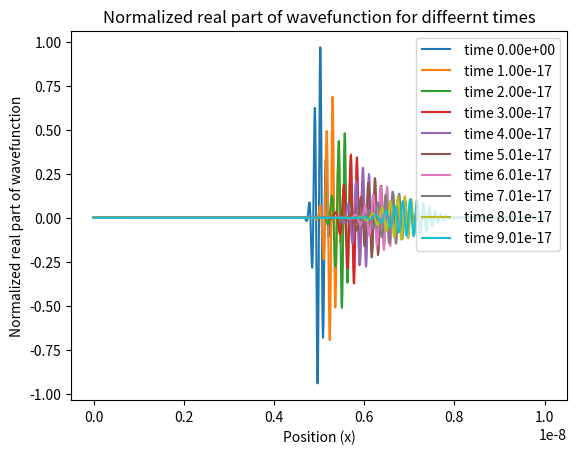

Write the Python code that produced this figure.
import numpy as np
import matplotlib.pyplot as plt
from scipy.linalg import solve_banded

L=1e-8  ;x0 = L/2 ;sigma = 1e-10 ; k = 5e10 ;hbar = 1.0545718e-34
N = 1000 ;T = 1e-16 ;L = 1e-8  ;m_e = 9.10938356e-31  ;dt = 1e-18        
def crank_nicolson(N, T, L, mass, dt, psi0=None):
    dx = L / (N - 1)
    x = np.linspace(0, L, N)
    t = np.linspace(0, T, N)
    A = np.empty((3, N-2), dtype=complex)
    B = np.empty((3, N-2), dtype=complex)
    a2 = -0.25j * hbar*dt / (mass * dx**2)
    a1 = 1 + 1j *hbar* dt / (2 * mass * dx**2)
    b2 = 0.25j * hbar*dt / (mass * dx**2)
    b1 = 1 - 1j *hbar* dt / (2 * mass * dx**2)
    A[0, :] = a2 * np.ones(N-2)  
    A[1, :] = a1 * np.ones(N-2) 
    A[2, :] = a2 * np.ones(N-2)  
    B[0, :] = b2 * np.ones(N-2)  
    B[1, :] = b1 * np.ones(N-2)  
    B[2, :] = b2 * np.ones(N-2)  
    if psi0 is None:
        psi0 = np.exp(-(x[1:-1]-x0)**2/2/sigma**2)*np.exp(1j*k*x[1:-1])

    psi = np.zeros((N, N), dtype=complex)
    psi[0, 1:-1] = psi0

    for n in range(N - 1):
        r = psi[n, 1:-1]
        psi[n + 1, 1:-1] = solve_banded((1, 1), A, r)
    return psi, x, t

psi_final, x, t = crank_nicolson(N, T, L, m_e, dt)

for i in range(0, N, N // 10):
    psi_normalized = np.real(psi_final[i, 1:-1]) / np.max(np.abs(psi_final))
    psi_normalized = np.concatenate([[0], psi_normalized, [0]])  
    plt.plot(x, psi_normalized, label=f' time {t[i]:.2e}')

plt.title('Normalized real part of wavefunction for diffeernt times')
plt.xlabel('Position (x)')
plt.ylabel('Normalized real part of wavefunction')
plt.legend()
plt.show()